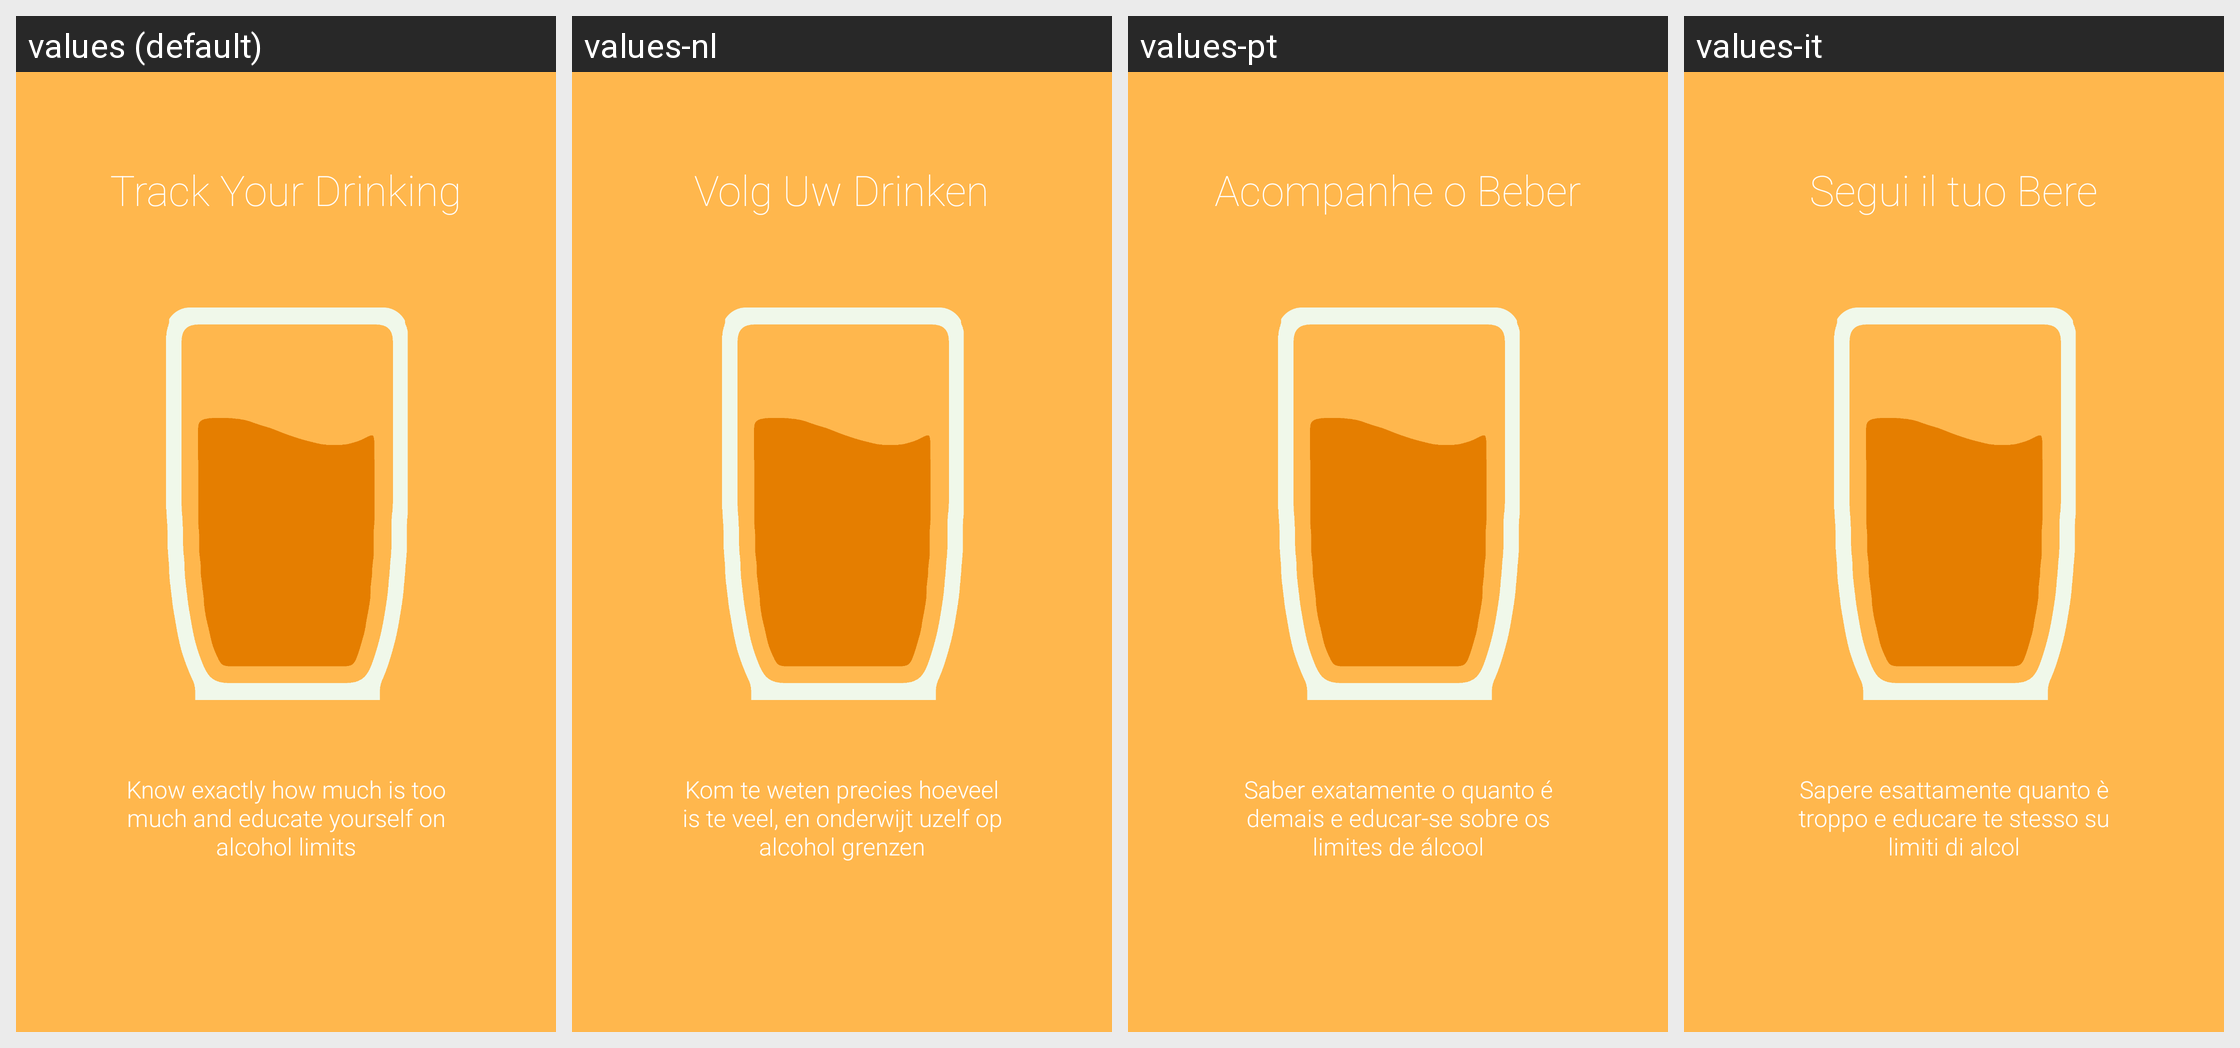

The same Android screen rendered under several of its app's locales, left to right. List the strings drawn on it with the default value and each locale's translation.
Android screen res/layout/intro1.xml rendered under 4 locales, left to right: values (default), values-nl, values-pt, values-it. Device: Nexus 5 (rendered at 1080×1920; each locale shown at half size, 540×960, under a caption strip naming it); theme AppTheme.
Other locales in the repository, not shown: values-de, values-en, values-es, values-fr, values-ga, values-ja, values-ko, values-nds, values-pl, values-ro, values-ru, values-zh.
Strings drawn on this screen, with the default value and each locale's value (text and hints the layout hard-codes, and strings that could not be matched under every locale, appear in the picture but are not listed):

track_drinking
  values: Track Your Drinking
  values-nl: Volg Uw Drinken
  values-pt: Acompanhe o Beber
  values-it: Segui il tuo Bere

know_exactly
  values: Know exactly how much is too much and educate yourself on alcohol limits
  values-nl: Kom te weten precies hoeveel is te veel, en onderwijt uzelf op alcohol grenzen
  values-pt: Saber exatamente o quanto é demais e educar-se sobre os limites de álcool
  values-it: Sapere esattamente quanto è troppo e educare te stesso su limiti di alcol
